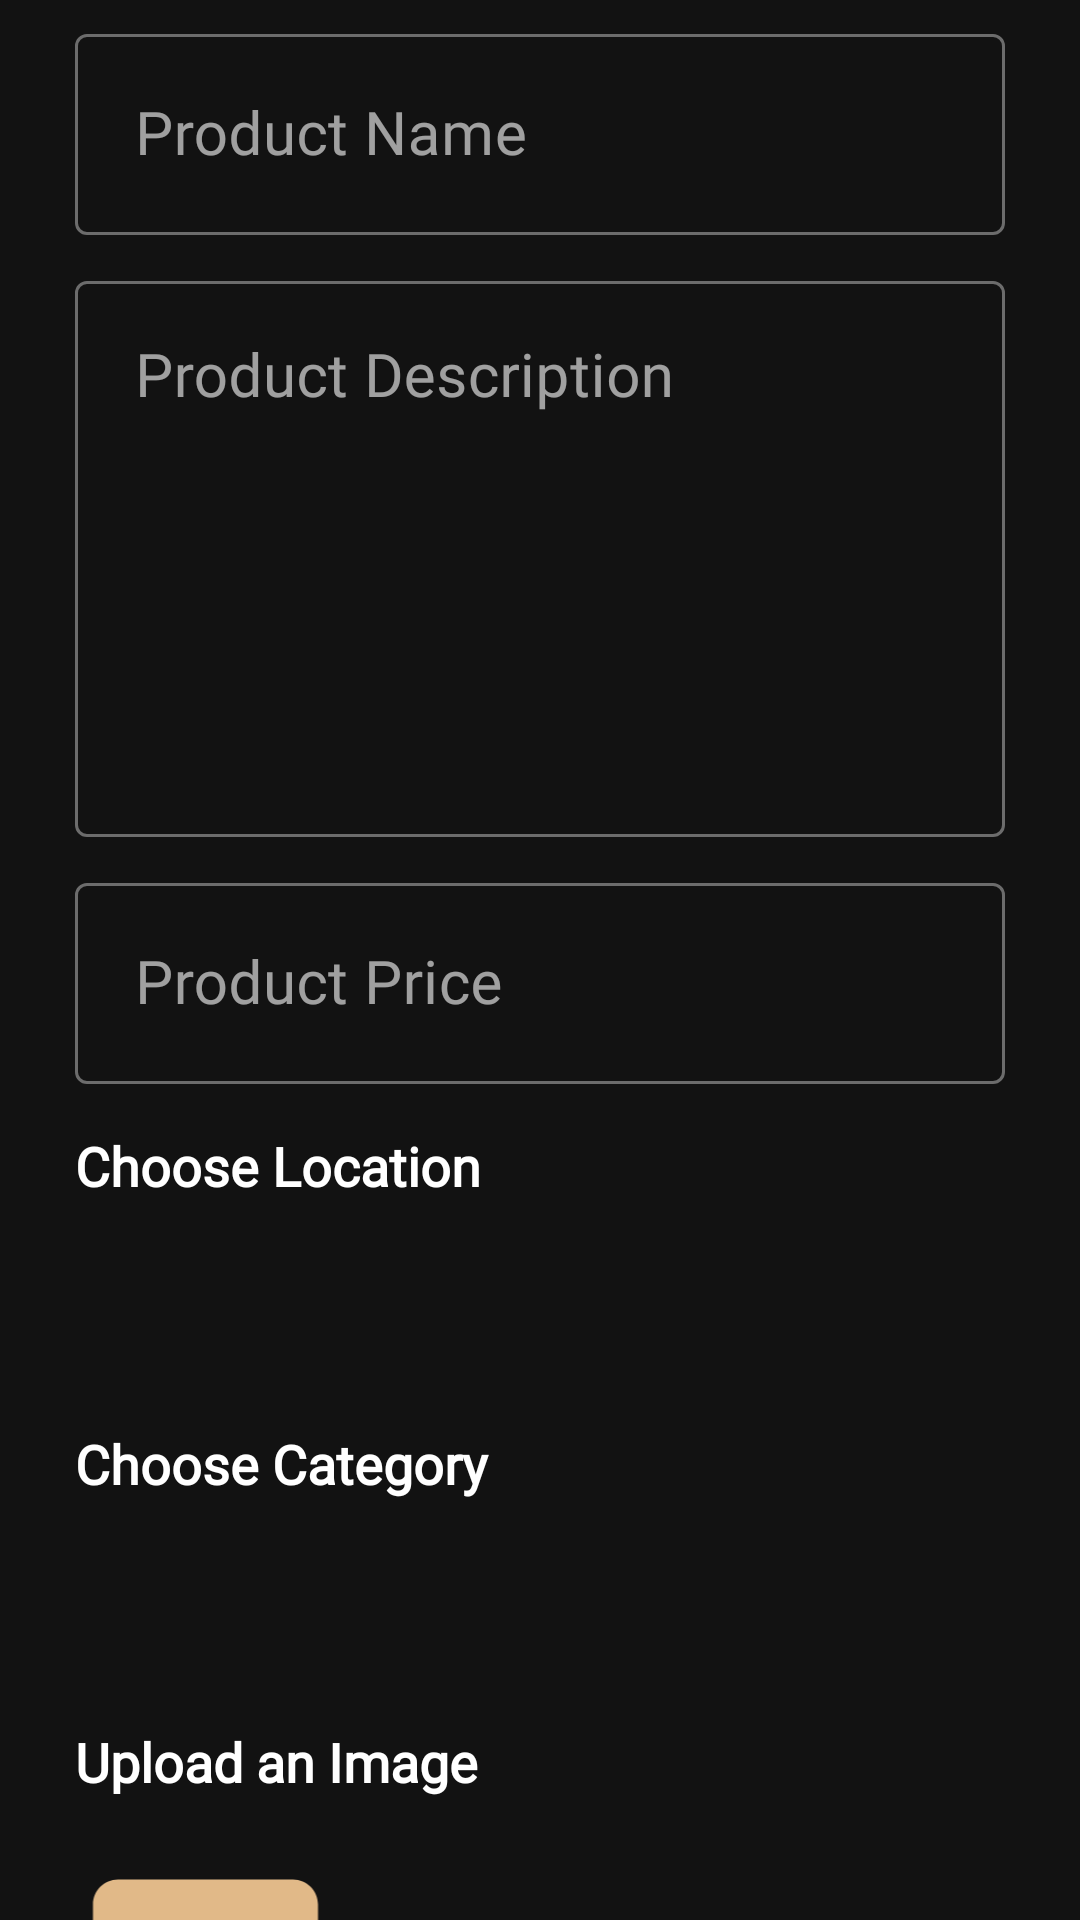

Produce the Android XML layout that renders to this screen, including the resource entries it uses.
<!-- AndroidManifest.xml: application theme Theme.Material -->
<!-- res/layout/fragment_home.xml -->
<?xml version="1.0" encoding="utf-8"?>
<androidx.core.widget.NestedScrollView xmlns:android="http://schemas.android.com/apk/res/android"
    xmlns:app="http://schemas.android.com/apk/res-auto"
    xmlns:tools="http://schemas.android.com/tools"
    style="@style/Theme.Material"
    android:layout_width="match_parent"
    android:layout_height="match_parent"
    android:fillViewport="true"
    android:orientation="vertical">

    <androidx.constraintlayout.widget.ConstraintLayout
        android:layout_width="match_parent"
        android:layout_height="match_parent"
        android:paddingStart="@dimen/margin_top"
        android:paddingEnd="@dimen/margin_top"
        tools:context=".ui.SellFragments.HomeFragment">

        <androidx.constraintlayout.widget.Guideline
            android:id="@+id/guideline17"
            android:layout_width="wrap_content"
            android:layout_height="wrap_content"
            android:layout_weight="1"
            android:orientation="horizontal"
            app:layout_constraintGuide_begin="1dp" />

        <androidx.constraintlayout.widget.Guideline
            android:id="@+id/guideline14"
            android:layout_width="wrap_content"
            android:layout_height="wrap_content"
            android:layout_weight="1"
            android:orientation="horizontal"
            app:layout_constraintGuide_begin="1dp" />

        <com.google.android.material.textfield.TextInputLayout
            android:id="@+id/txt_product_name"
            android:layout_width="match_parent"
            android:layout_height="wrap_content"
            android:layout_margin="@dimen/layout_margin"
            app:layout_constraintEnd_toEndOf="parent"
            app:layout_constraintStart_toStartOf="parent"

            style="@style/Widget.MaterialComponents.TextInputLayout.OutlinedBox"
            app:layout_constraintTop_toTopOf="@+id/guideline14">

            <com.google.android.material.textfield.TextInputEditText
                android:id="@+id/product_name"
                android:layout_width="match_parent"
                android:layout_height="wrap_content"
                android:layout_margin="@dimen/layout_margin"
                android:padding="@dimen/padding_thirty_dp"
                android:fontFamily="@font/josefin"
                android:hint="@string/product_name"
                android:inputType="text"
                android:textSize="20sp" />

        </com.google.android.material.textfield.TextInputLayout>

        <com.google.android.material.textfield.TextInputLayout
            android:id="@+id/textInputLayout2"
            android:layout_width="match_parent"
            android:layout_height="wrap_content"
            android:layout_margin="@dimen/layout_margin"
            app:layout_constraintEnd_toEndOf="parent"
            app:layout_constraintStart_toStartOf="parent"
            style="@style/Widget.MaterialComponents.TextInputLayout.OutlinedBox"
            app:layout_constraintTop_toBottomOf="@+id/txt_product_name">

            <com.google.android.material.textfield.TextInputEditText
                android:id="@+id/product_description"
                android:layout_width="match_parent"
                android:layout_height="wrap_content"
                android:layout_margin="@dimen/layout_margin"
                android:fontFamily="@font/josefin"
                android:gravity="top|left"
                android:padding="@dimen/padding_thirty_dp"
                android:hint="@string/product_description"
                android:inputType="textMultiLine"
                android:lines="6"
                android:overScrollMode="always"
                android:scrollbarStyle="insideInset"
                android:scrollbars="vertical"
                android:scrollHorizontally="false"
                android:textSize="20sp" />

        </com.google.android.material.textfield.TextInputLayout>

        <com.google.android.material.textfield.TextInputLayout
            android:id="@+id/textInputLayout3"
            android:layout_width="match_parent"
            android:layout_height="wrap_content"
            android:layout_margin="@dimen/layout_margin"
            app:layout_constraintEnd_toEndOf="parent"
            app:layout_constraintStart_toStartOf="parent"
            app:layout_constraintTop_toBottomOf="@+id/textInputLayout2"
            style="@style/Widget.MaterialComponents.TextInputLayout.OutlinedBox">

            <com.google.android.material.textfield.TextInputEditText
                android:id="@+id/product_price"
                android:layout_width="match_parent"
                android:layout_height="wrap_content"
                android:layout_margin="@dimen/layout_margin"
                android:padding="@dimen/padding_thirty_dp"
                android:fontFamily="@font/josefin"
                android:hint="@string/product_price"
                android:inputType="number"
                android:textSize="20sp" />

        </com.google.android.material.textfield.TextInputLayout>

        <androidx.appcompat.widget.AppCompatTextView
            android:id="@+id/appCompatTextView"
            android:layout_width="wrap_content"
            android:layout_height="wrap_content"
            android:layout_margin="@dimen/layout_margin"
            android:padding="5dp"
            android:text="@string/location"
            android:textSize="18sp"
            android:fontFamily="@font/josefin"
            android:textStyle="bold"
            android:textColor="@color/white"
            app:layout_constraintEnd_toEndOf="parent"
            app:layout_constraintHorizontal_bias="0.0"
            app:layout_constraintStart_toStartOf="parent"
            app:layout_constraintTop_toBottomOf="@+id/textInputLayout3" />

        <androidx.appcompat.widget.AppCompatTextView
            android:id="@+id/appCompatTextView2"
            android:layout_width="wrap_content"
            android:layout_height="wrap_content"
            android:layout_margin="@dimen/layout_margin"

            android:padding="5dp"
            android:text="@string/choose_category"
            android:textStyle="bold"
            android:textColor="@color/white"
            android:fontFamily="@font/josefin"
            android:textSize="18sp"
            app:layout_constraintEnd_toEndOf="parent"
            app:layout_constraintHorizontal_bias="0.0"
            app:layout_constraintStart_toStartOf="parent"
            app:layout_constraintTop_toBottomOf="@+id/kiosk_location" />

        <androidx.appcompat.widget.AppCompatTextView
            android:id="@+id/appCompatTextView3"
            android:layout_width="191dp"
            android:layout_height="44dp"
            android:layout_margin="@dimen/layout_margin"
            android:layout_marginTop="16dp"
            android:padding="5dp"
            android:text="@string/upload_an_image"
            android:textSize="18sp"
            android:textColor="@color/white"
            android:textStyle="bold"
            android:fontFamily="@font/josefin"
            app:layout_constraintEnd_toEndOf="parent"
            app:layout_constraintHorizontal_bias="0.0"
            app:layout_constraintStart_toStartOf="parent"
            app:layout_constraintTop_toBottomOf="@+id/product_category" />

        <androidx.appcompat.widget.AppCompatSpinner
            android:id="@+id/kiosk_location"
            android:layout_width="376dp"
            android:layout_height="55dp"
            android:layout_margin="@dimen/layout_margin"
            android:layout_marginTop="20dp"
            app:layout_constraintEnd_toEndOf="parent"
            app:layout_constraintHorizontal_bias="0.0"
            app:layout_constraintStart_toStartOf="parent"
            app:layout_constraintTop_toBottomOf="@+id/appCompatTextView" />

        <androidx.appcompat.widget.AppCompatSpinner
            android:id="@+id/product_category"
            android:layout_width="376dp"
            android:layout_height="55dp"
            android:layout_margin="@dimen/layout_margin"
            app:layout_constraintEnd_toEndOf="parent"
            app:layout_constraintHorizontal_bias="0.0"
            app:layout_constraintStart_toStartOf="parent"
            app:layout_constraintTop_toBottomOf="@+id/appCompatTextView2" />

        <com.google.android.material.button.MaterialButton
            android:id="@+id/saveProduct"
            android:layout_width="198dp"
            android:layout_height="57dp"
            android:background="@drawable/button_round_corner"
            android:backgroundTint="@color/colorPrimaryDark"
            android:fontFamily="@font/josefin"
            android:text="@string/add_product"
            android:textSize="@dimen/reg_text_size"
            android:textStyle="bold"
            app:layout_constraintEnd_toEndOf="parent"
            app:layout_constraintStart_toStartOf="parent"
            app:layout_constraintTop_toBottomOf="@+id/imageView"
            app:rippleColor="@color/white" />

        <ImageView
            android:id="@+id/imageView"
            android:layout_width="101dp"
            android:layout_height="100dp"
            android:src="@drawable/ic_image_black_24dp"
            app:layout_constraintEnd_toEndOf="parent"
            app:layout_constraintHorizontal_bias="0.013"
            app:layout_constraintStart_toStartOf="parent"
            app:layout_constraintTop_toBottomOf="@+id/appCompatTextView3"
            android:contentDescription="@string/product_image" />

        <ProgressBar
            android:id="@+id/progressBar"
            style="?android:attr/progressBarStyleHorizontal"
            android:layout_width="match_parent"
            android:layout_height="wrap_content"
            android:indeterminateDuration="@integer/config_navAnimTime"
            android:indeterminateOnly="true"
            app:layout_constraintBottom_toBottomOf="parent"
            android:visibility="invisible"
            app:layout_constraintEnd_toEndOf="parent"
            app:layout_constraintStart_toStartOf="parent"
            app:layout_constraintTop_toBottomOf="@+id/saveProduct" />
    </androidx.constraintlayout.widget.ConstraintLayout>

</androidx.core.widget.NestedScrollView>
<!-- resources referenced by this layout -->
<resources>
  <color name="colorPrimaryDark">#ff8800</color>
  <color name="white">#ffffff</color>
  <dimen name="layout_margin">5dp</dimen>
  <dimen name="margin_top">15dp</dimen>
  <dimen name="padding_thirty_dp">20dp</dimen>
  <dimen name="reg_text_size">18sp</dimen>
  <!-- drawable button_round_corner (drawable) -->
  <?xml version="1.0" encoding="utf-8"?>
  <selector xmlns:android="http://schemas.android.com/apk/res/android">
          <item>
              <shape android:shape="rectangle">
                  <solid android:color="@color/colorPrimaryDark"/>
                  <stroke android:color="@color/white"
                      android:width="0.5dp" />
                  
                  <corners android:radius="100dp"
                      />
              </shape>
          </item>
  </selector>
  <!-- drawable ic_image_black_24dp (drawable) -->
  <vector android:height="96dp" android:tint="#E1B988"
      android:viewportHeight="24.0" android:viewportWidth="24.0"
      android:width="96dp" xmlns:android="http://schemas.android.com/apk/res/android">
      <path android:fillColor="#FF000000" android:pathData="M21,19V5c0,-1.1 -0.9,-2 -2,-2H5c-1.1,0 -2,0.9 -2,2v14c0,1.1 0.9,2 2,2h14c1.1,0 2,-0.9 2,-2zM8.5,13.5l2.5,3.01L14.5,12l4.5,6H5l3.5,-4.5z"/>
  </vector>
  <string name="add_product">Sell Product</string>
  <string name="choose_category">Choose Category</string>
  <string name="location">Choose Location</string>
  <string name="product_description">Product Description</string>
  <string name="product_image">Product Image</string>
  <string name="product_name">Product Name</string>
  <string name="product_price">Product Price</string>
  <string name="upload_an_image">Upload an Image</string>
  <style name="Theme.Material" parent="Theme.MaterialComponents">
          <item name="colorPrimary">@android:color/holo_orange_light</item>
          <item name="colorPrimaryDark">@android:color/holo_orange_dark</item>
          <item name="colorAccent">@color/colorAccent</item>
      </style>
  <color name="colorAccent">#f5deb3</color>
</resources>
